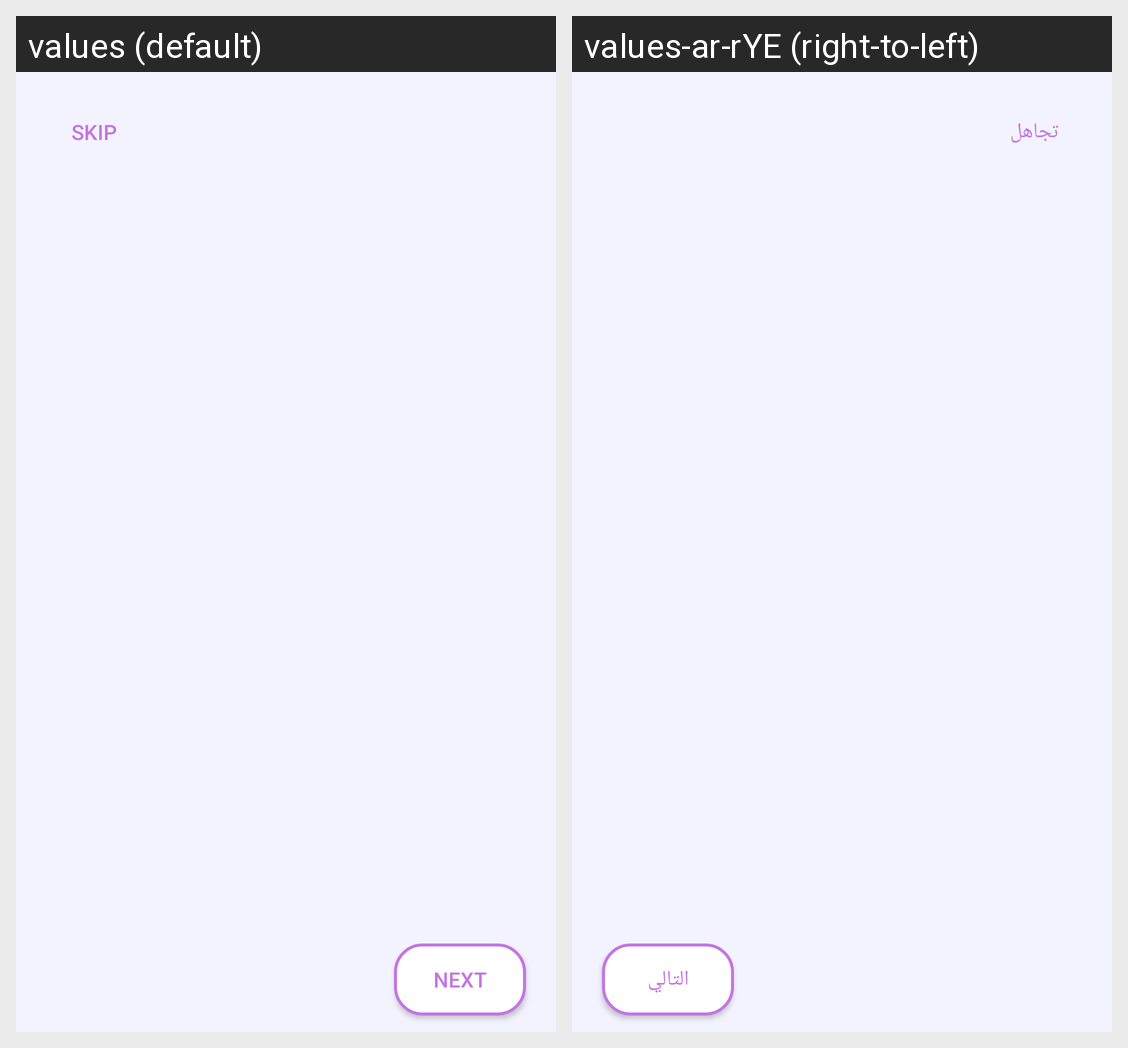

For this localized Android screen grid, give each drawn string resource with its value in every locale shown.
Android screen res/layout/activity_intro.xml rendered under 2 locales, left to right: values (default), values-ar-rYE (right-to-left). Device: Nexus 5 (rendered at 1080×1920; each locale shown at half size, 540×960, under a caption strip naming it); theme AppTheme.
Strings drawn on this screen, with the default value and each locale's value (text and hints the layout hard-codes, and strings that could not be matched under every locale, appear in the picture but are not listed):

skip_btn
  values: Skip
  values-ar-rYE: تجاهل

next
  values: Next
  values-ar-rYE: التالي
